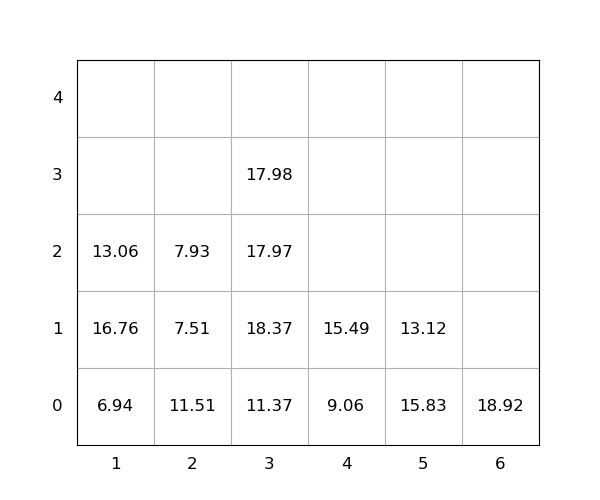

The file beside this chart, header and first rows:
idx, loc_x, loc_y, loc_z, weight, group, score, seq, reloc, size(ft)
1, 5, 0, 0, 15.83, 0, 15.83, 0, 1.0, 20
2, 4, 0, 0, 9.06, 0, 9.06, 0, 0, 20
3, 1, 0, 0, 6.94, 0, 6.94, 0, 0, 20
4, 5, 0, 1, 13.12, 0, 13.12, 0, 1.0, 20
5, 1, 0, 1, 16.76, 0, 16.76, 0, 1.0, 20
6, 3, 0, 0, 11.37, 0, 11.37, 1, 0, 20
7, 3, 0, 1, 18.37, 0, 18.37, 2, 1.0, 20
8, 3, 0, 2, 17.97, 0, 17.97, 3, 1.0, 20
9, 4, 0, 1, 15.49, 0, 15.49, 4, 0, 20
10, 3, 0, 3, 17.98, 0, 17.98, 5, 1.0, 20
11, 2, 0, 0, 11.51, 0, 11.51, 6, 1.0, 20
12, 1, 0, 2, 13.06, 0, 13.06, 7, 1.0, 20
13, 6, 0, 0, 18.92, 0, 18.92, 8, 0, 20
14, 2, 0, 1, 7.51, 0, 7.51, 9, 1.0, 20
15, 2, 0, 2, 7.93, 0, 7.93, 10, 1.0, 20
